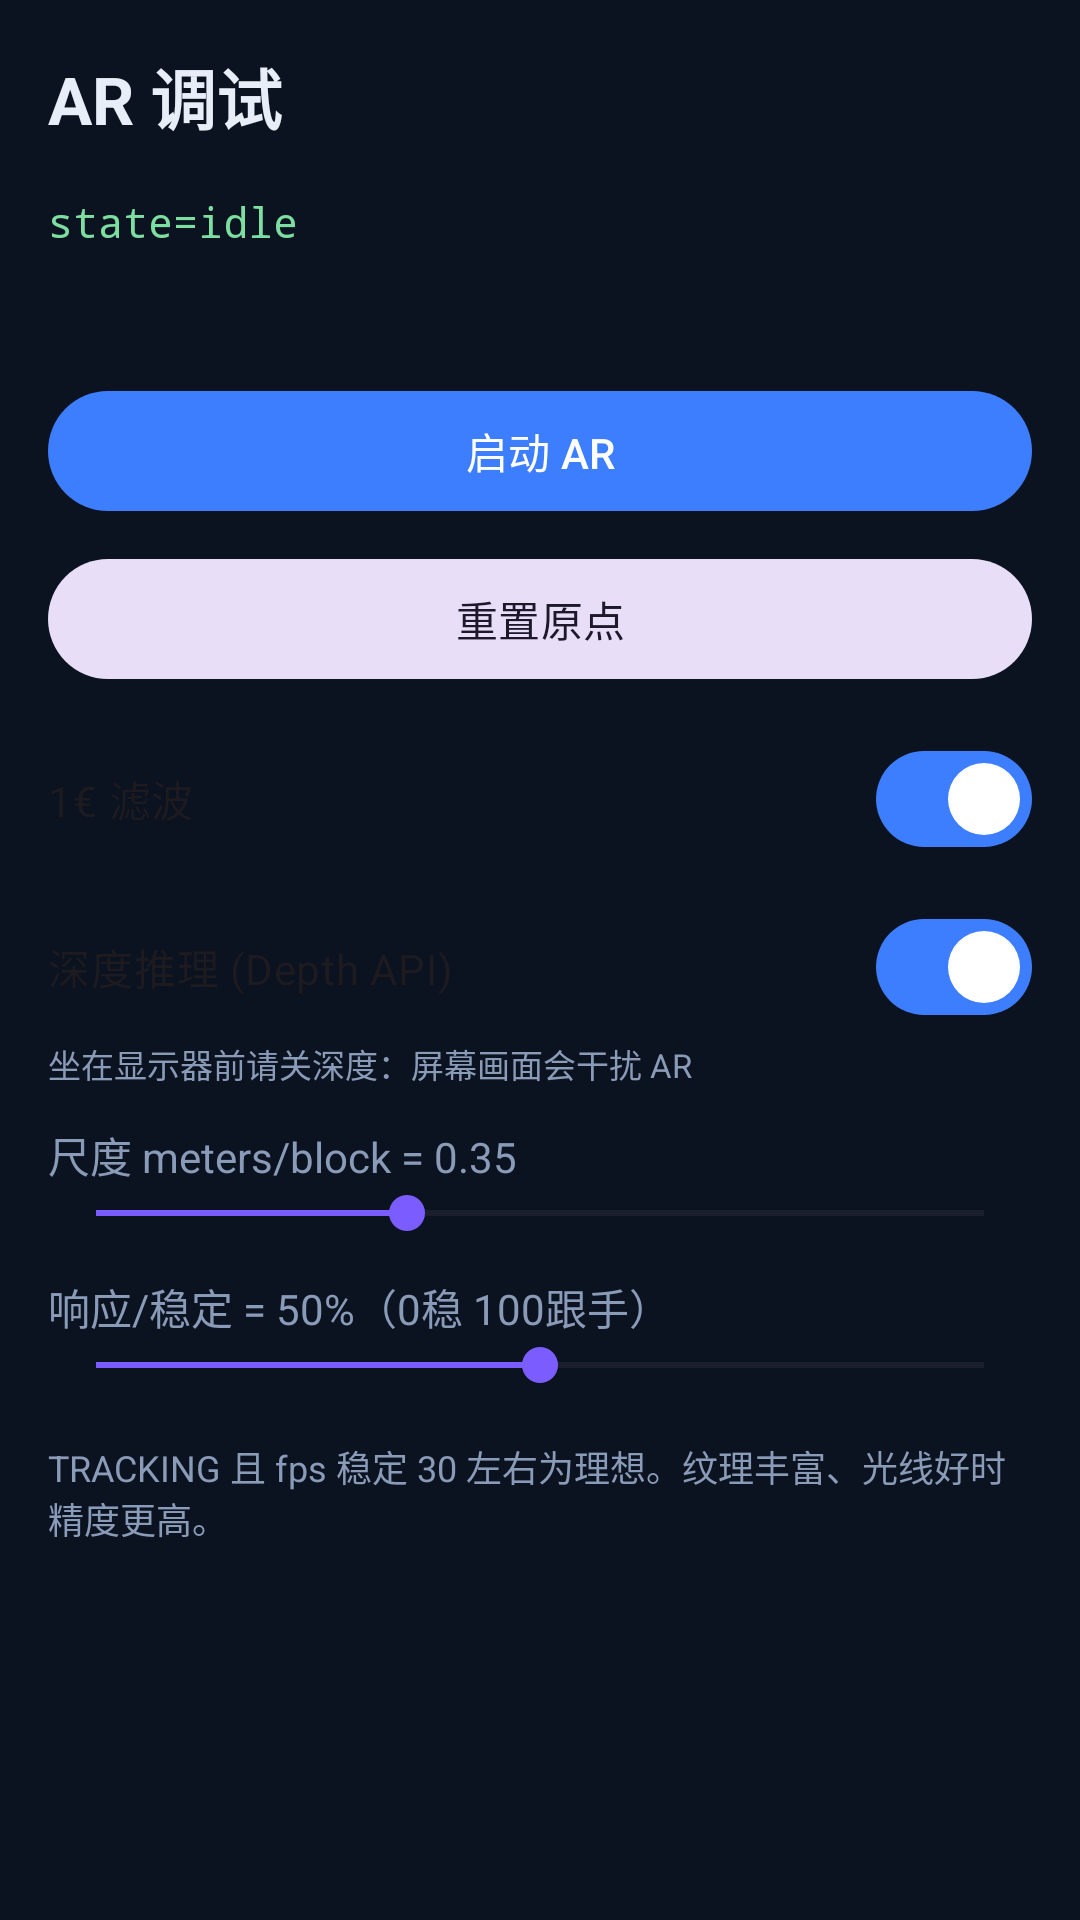

Reconstruct the res/layout file that produces this screen, plus the resources it refers to.
<!-- AndroidManifest.xml: application theme Theme.PhoneCam -->
<!-- res/layout/activity_ar_debug.xml -->
<?xml version="1.0" encoding="utf-8"?>
<LinearLayout xmlns:android="http://schemas.android.com/apk/res/android"
    android:layout_width="match_parent"
    android:layout_height="match_parent"
    android:orientation="vertical"
    android:padding="16dp"
    android:background="#0B1220">

    <TextView
        android:layout_width="match_parent"
        android:layout_height="wrap_content"
        android:text="AR 调试"
        android:textSize="22sp"
        android:textStyle="bold"
        android:textColor="#E8EEF8" />

    <TextView
        android:id="@+id/textArState"
        android:layout_width="match_parent"
        android:layout_height="wrap_content"
        android:layout_marginTop="16dp"
        android:fontFamily="monospace"
        android:textSize="14sp"
        android:textColor="#7DDEA2"
        android:text="state=idle" />

    <TextView
        android:id="@+id/textArPose"
        android:layout_width="match_parent"
        android:layout_height="wrap_content"
        android:layout_marginTop="8dp"
        android:fontFamily="monospace"
        android:textSize="14sp"
        android:textColor="#E8EEF8" />

    <com.google.android.material.button.MaterialButton
        android:id="@+id/btnArToggle"
        android:layout_width="match_parent"
        android:layout_height="wrap_content"
        android:layout_marginTop="16dp"
        android:text="启动 AR" />

    <com.google.android.material.button.MaterialButton
        android:id="@+id/btnArCal"
        android:layout_width="match_parent"
        android:layout_height="wrap_content"
        android:layout_marginTop="8dp"
        android:text="重置原点"
        style="@style/Widget.Material3.Button.TonalButton" />

    <com.google.android.material.materialswitch.MaterialSwitch
        android:id="@+id/switchSmooth"
        android:layout_width="match_parent"
        android:layout_height="wrap_content"
        android:layout_marginTop="12dp"
        android:text="1€ 滤波"
        android:checked="true" />

    <com.google.android.material.materialswitch.MaterialSwitch
        android:id="@+id/switchDepth"
        android:layout_width="match_parent"
        android:layout_height="wrap_content"
        android:layout_marginTop="8dp"
        android:text="深度推理 (Depth API)"
        android:checked="true" />

    <TextView
        android:layout_width="match_parent"
        android:layout_height="wrap_content"
        android:textColor="#8A9BB8"
        android:textSize="11sp"
        android:text="坐在显示器前请关深度：屏幕画面会干扰 AR" />

    <TextView
        android:id="@+id/labelScale"
        android:layout_width="match_parent"
        android:layout_height="wrap_content"
        android:layout_marginTop="12dp"
        android:textColor="#8A9BB8"
        android:text="尺度 meters/block = 0.35" />

    <SeekBar
        android:id="@+id/seekScale"
        android:layout_width="match_parent"
        android:layout_height="wrap_content"
        android:max="100"
        android:progress="35" />

    <TextView
        android:id="@+id/labelResponse"
        android:layout_width="match_parent"
        android:layout_height="wrap_content"
        android:layout_marginTop="12dp"
        android:textColor="#8A9BB8"
        android:text="响应/稳定 = 50%（0稳 100跟手）" />

    <SeekBar
        android:id="@+id/seekResponse"
        android:layout_width="match_parent"
        android:layout_height="wrap_content"
        android:max="100"
        android:progress="50" />

    <TextView
        android:id="@+id/textArHint"
        android:layout_width="match_parent"
        android:layout_height="wrap_content"
        android:layout_marginTop="16dp"
        android:textColor="#8A9BB8"
        android:textSize="12sp"
        android:text="TRACKING 且 fps 稳定 30 左右为理想。纹理丰富、光线好时精度更高。" />
</LinearLayout>
<!-- resources referenced by this layout -->
<resources>
  <style name="Theme.PhoneCam" parent="Theme.Material3.DayNight.NoActionBar">
          <item name="colorPrimary">#3D7EFF</item>
          <item name="colorOnPrimary">#FFFFFF</item>
          <item name="colorSecondary">#7A5CFF</item>
          <item name="android:statusBarColor">@android:color/transparent</item>
          <item name="android:navigationBarColor">@android:color/transparent</item>
          <item name="android:windowBackground">#000000</item>
          <item name="android:colorBackground">#000000</item>
          <item name="android:textColor">#E8EEF8</item>
          <item name="android:windowLayoutInDisplayCutoutMode">shortEdges</item>
      </style>
</resources>
